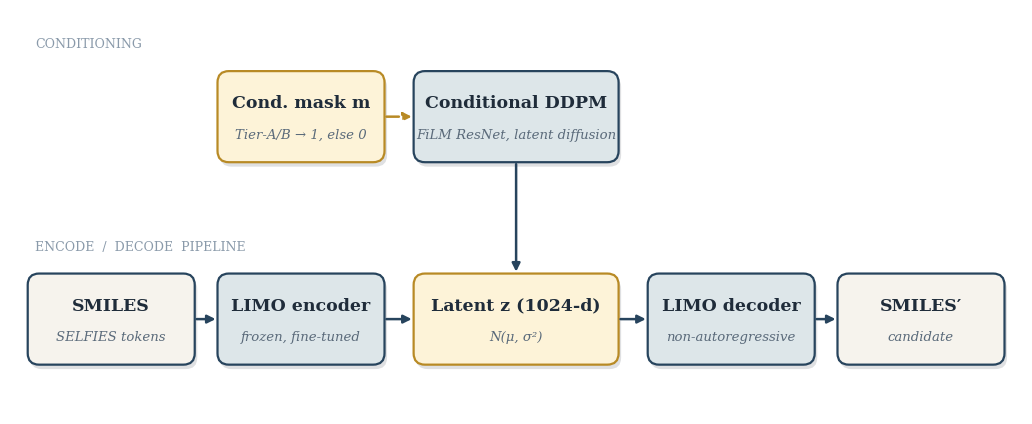

This chart was generated by the following Python code:
"""Figure 4: DGLD system overview diagram.

Redraw of the inline SVG using matplotlib for editorial-quality output
(PNG at 300 dpi). Two-row layout:
  Row 1 (CONDITIONING):           Cond. mask m  ->  Conditional DDPM
  Row 2 (ENCODE / DECODE):        SMILES -> LIMO encoder -> Latent z -> LIMO decoder -> SMILES'
Conditioning arrow (gold dashed) feeds the DDPM; DDPM arrow (navy)
feeds the latent z block. All arrows axis-parallel.

Outputs: docs/paper/figs/fig4_system_overview.{png,svg}
"""
from __future__ import annotations
import os
import matplotlib.pyplot as plt
from matplotlib.patches import FancyBboxPatch, FancyArrowPatch
import matplotlib.patheffects as patheffects

OUT_DIR = os.path.join("docs", "paper", "figs")
os.makedirs(OUT_DIR, exist_ok=True)

# Palette (consistent with prior SVG)
NAVY        = "#27445d"
GOLD        = "#b88a25"
PALE_GOLD   = "#fdf3d8"
PALE_GREY   = "#dde6e9"
CREAM       = "#f6f3ed"
TEXT_NAVY   = "#1f2c3a"
TEXT_SLATE  = "#5a6a7a"
TEXT_LIGHT  = "#8a9aaa"

# Layout (figure-coord units; 0..16 wide, 0..8 tall)
FIG_W, FIG_H = 16.0, 6.4

# Two row centres (y midpoints in axis units). Box heights matched across rows.
ROW_TOP_Y = 4.7
ROW_BOT_Y = 1.5
BOX_H_TOP = 1.4
BOX_H_BOT = 1.4

# Layout uses a 5-column architecture with uniform horizontal gaps so arrows
# have visible length. Column centres: 1.6, 4.6, 8.0, 11.4, 14.4. The top-row
# Cond mask sits over column 2 (LIMO encoder) and the Conditional DDPM sits
# over column 3 (Latent z), so the gating arrow drops vertically into the
# state node. All boxes are 2.6 fig units wide except the latent-z state
# (3.2) and the DDPM that feeds it (3.2), which are emphasised by width.

BOX_SPECS_TOP = [
    (4.6,  2.6, PALE_GOLD,  GOLD, "Cond. mask m",       "Tier-A/B → 1, else 0"),
    (8.0,  3.2, PALE_GREY,  NAVY, "Conditional DDPM",   "FiLM ResNet, latent diffusion"),
]

BOX_SPECS_BOT = [
    (1.6,  2.6, CREAM,      NAVY, "SMILES",             "SELFIES tokens"),
    (4.6,  2.6, PALE_GREY,  NAVY, "LIMO encoder",       "frozen, fine-tuned"),
    (8.0,  3.2, PALE_GOLD,  GOLD, "Latent z (1024-d)",  "N(μ, σ²)"),
    (11.4, 2.6, PALE_GREY,  NAVY, "LIMO decoder",       "non-autoregressive"),
    (14.4, 2.6, CREAM,      NAVY, "SMILES′",            "candidate"),
]


def add_box(ax, x_c, w, h, y_c, fill, edge, title, subtitle):
    """Add a rounded box with title and subtitle, plus a soft drop shadow."""
    x = x_c - w / 2
    y = y_c - h / 2
    # Drop shadow: a slightly-offset, slightly-blurred grey rectangle behind the real one
    shadow = FancyBboxPatch(
        (x + 0.04, y - 0.07), w, h,
        boxstyle="round,pad=0.02,rounding_size=0.18",
        linewidth=0,
        facecolor="#0a1620",
        alpha=0.13,
        zorder=1,
    )
    ax.add_patch(shadow)
    box = FancyBboxPatch(
        (x, y), w, h,
        boxstyle="round,pad=0.02,rounding_size=0.18",
        linewidth=1.6,
        facecolor=fill,
        edgecolor=edge,
        zorder=2,
    )
    ax.add_patch(box)
    # Vertical placement: title +0.22 from box centre, subtitle -0.28; with
    # box_h=1.4 this leaves >=0.40 of box-edge clearance at both top and bottom.
    ax.text(
        x_c, y_c + 0.22, title,
        ha="center", va="center",
        fontsize=12.5, fontweight=600, color=TEXT_NAVY,
        family="serif", zorder=3,
    )
    ax.text(
        x_c, y_c - 0.28, subtitle,
        ha="center", va="center",
        fontsize=9.5, fontstyle="italic", color=TEXT_SLATE,
        family="serif", zorder=3,
    )


def add_arrow(ax, x0, y0, x1, y1, color=NAVY, dashed=False, lw=2.0):
    """Add an axis-parallel arrow. Use ax.annotate so head size is in points
    (independent of axis units) and we don't get the FancyArrowPatch +
    mutation_scale interaction that exploded the head in cycle 3."""
    if x0 == x1:  # vertical
        dy = 0.05 if y1 > y0 else -0.05
        start = (x0, y0 + dy); end = (x1, y1 - dy)
    else:  # horizontal
        dx = 0.05 if x1 > x0 else -0.05
        start = (x0 + dx, y0); end = (x1 - dx, y1)
    ax.annotate(
        "", xy=end, xytext=start,
        xycoords="data", textcoords="data",
        arrowprops=dict(
            arrowstyle="-|>",
            color=color,
            lw=lw,
            linestyle=(0, (5, 3)) if dashed else "-",
            shrinkA=0, shrinkB=0,
            mutation_scale=12,
        ),
        zorder=4,
    )


def build_figure():
    fig, ax = plt.subplots(figsize=(FIG_W * 0.65, FIG_H * 0.65), dpi=300)
    ax.set_xlim(0, FIG_W)
    ax.set_ylim(0, FIG_H)
    ax.set_aspect("equal")
    ax.axis("off")

    # Row banners (placed in vertical gaps ABOVE each row, NOT overlapping boxes).
    # The banners use small all-caps letter-spaced text for an editorial feel.
    banner_y_top = ROW_TOP_Y + BOX_H_TOP / 2 + 0.45
    banner_y_bot = ROW_BOT_Y + BOX_H_BOT / 2 + 0.45
    ax.text(
        0.4, banner_y_top, "CONDITIONING",
        ha="left", va="center",
        fontsize=9, color=TEXT_LIGHT, family="serif",
        fontweight="normal", zorder=3,
    )
    ax.text(
        0.4, banner_y_bot, "ENCODE  /  DECODE  PIPELINE",
        ha="left", va="center",
        fontsize=9, color=TEXT_LIGHT, family="serif",
        fontweight="normal", zorder=3,
    )

    # Top row
    for (x_c, w, fill, edge, title, sub) in BOX_SPECS_TOP:
        add_box(ax, x_c, w, BOX_H_TOP, ROW_TOP_Y, fill, edge, title, sub)

    # Bottom row
    for (x_c, w, fill, edge, title, sub) in BOX_SPECS_BOT:
        add_box(ax, x_c, w, BOX_H_BOT, ROW_BOT_Y, fill, edge, title, sub)

    # Pipeline arrows (left -> right) in the bottom row at y = ROW_BOT_Y
    for i in range(len(BOX_SPECS_BOT) - 1):
        x0_c, w0, *_ = BOX_SPECS_BOT[i]
        x1_c, w1, *_ = BOX_SPECS_BOT[i + 1]
        x0 = x0_c + w0 / 2
        x1 = x1_c - w1 / 2
        add_arrow(ax, x0, ROW_BOT_Y, x1, ROW_BOT_Y, color=NAVY, lw=1.8)

    # Conditioning arrow (top row, gold dashed): mask -> DDPM
    x0_c, w0, *_ = BOX_SPECS_TOP[0]
    x1_c, w1, *_ = BOX_SPECS_TOP[1]
    x0 = x0_c + w0 / 2
    x1 = x1_c - w1 / 2
    add_arrow(ax, x0, ROW_TOP_Y, x1, ROW_TOP_Y, color=GOLD, dashed=True, lw=1.8)

    # DDPM -> Latent z (vertical down). DDPM x = 8.0 (top), latent z x = 8.0 (bottom).
    add_arrow(ax, 8.0, ROW_TOP_Y - BOX_H_TOP / 2, 8.0, ROW_BOT_Y + BOX_H_BOT / 2,
              color=NAVY, lw=1.8)

    plt.tight_layout(pad=0.4)
    base = os.path.join(OUT_DIR, "fig4_system_overview")
    fig.savefig(base + ".png", dpi=300, bbox_inches="tight", facecolor="white")
    fig.savefig(base + ".svg", bbox_inches="tight", facecolor="white")
    print("Saved:", base + ".png")
    print("Saved:", base + ".svg")
    plt.close(fig)


if __name__ == "__main__":
    build_figure()
